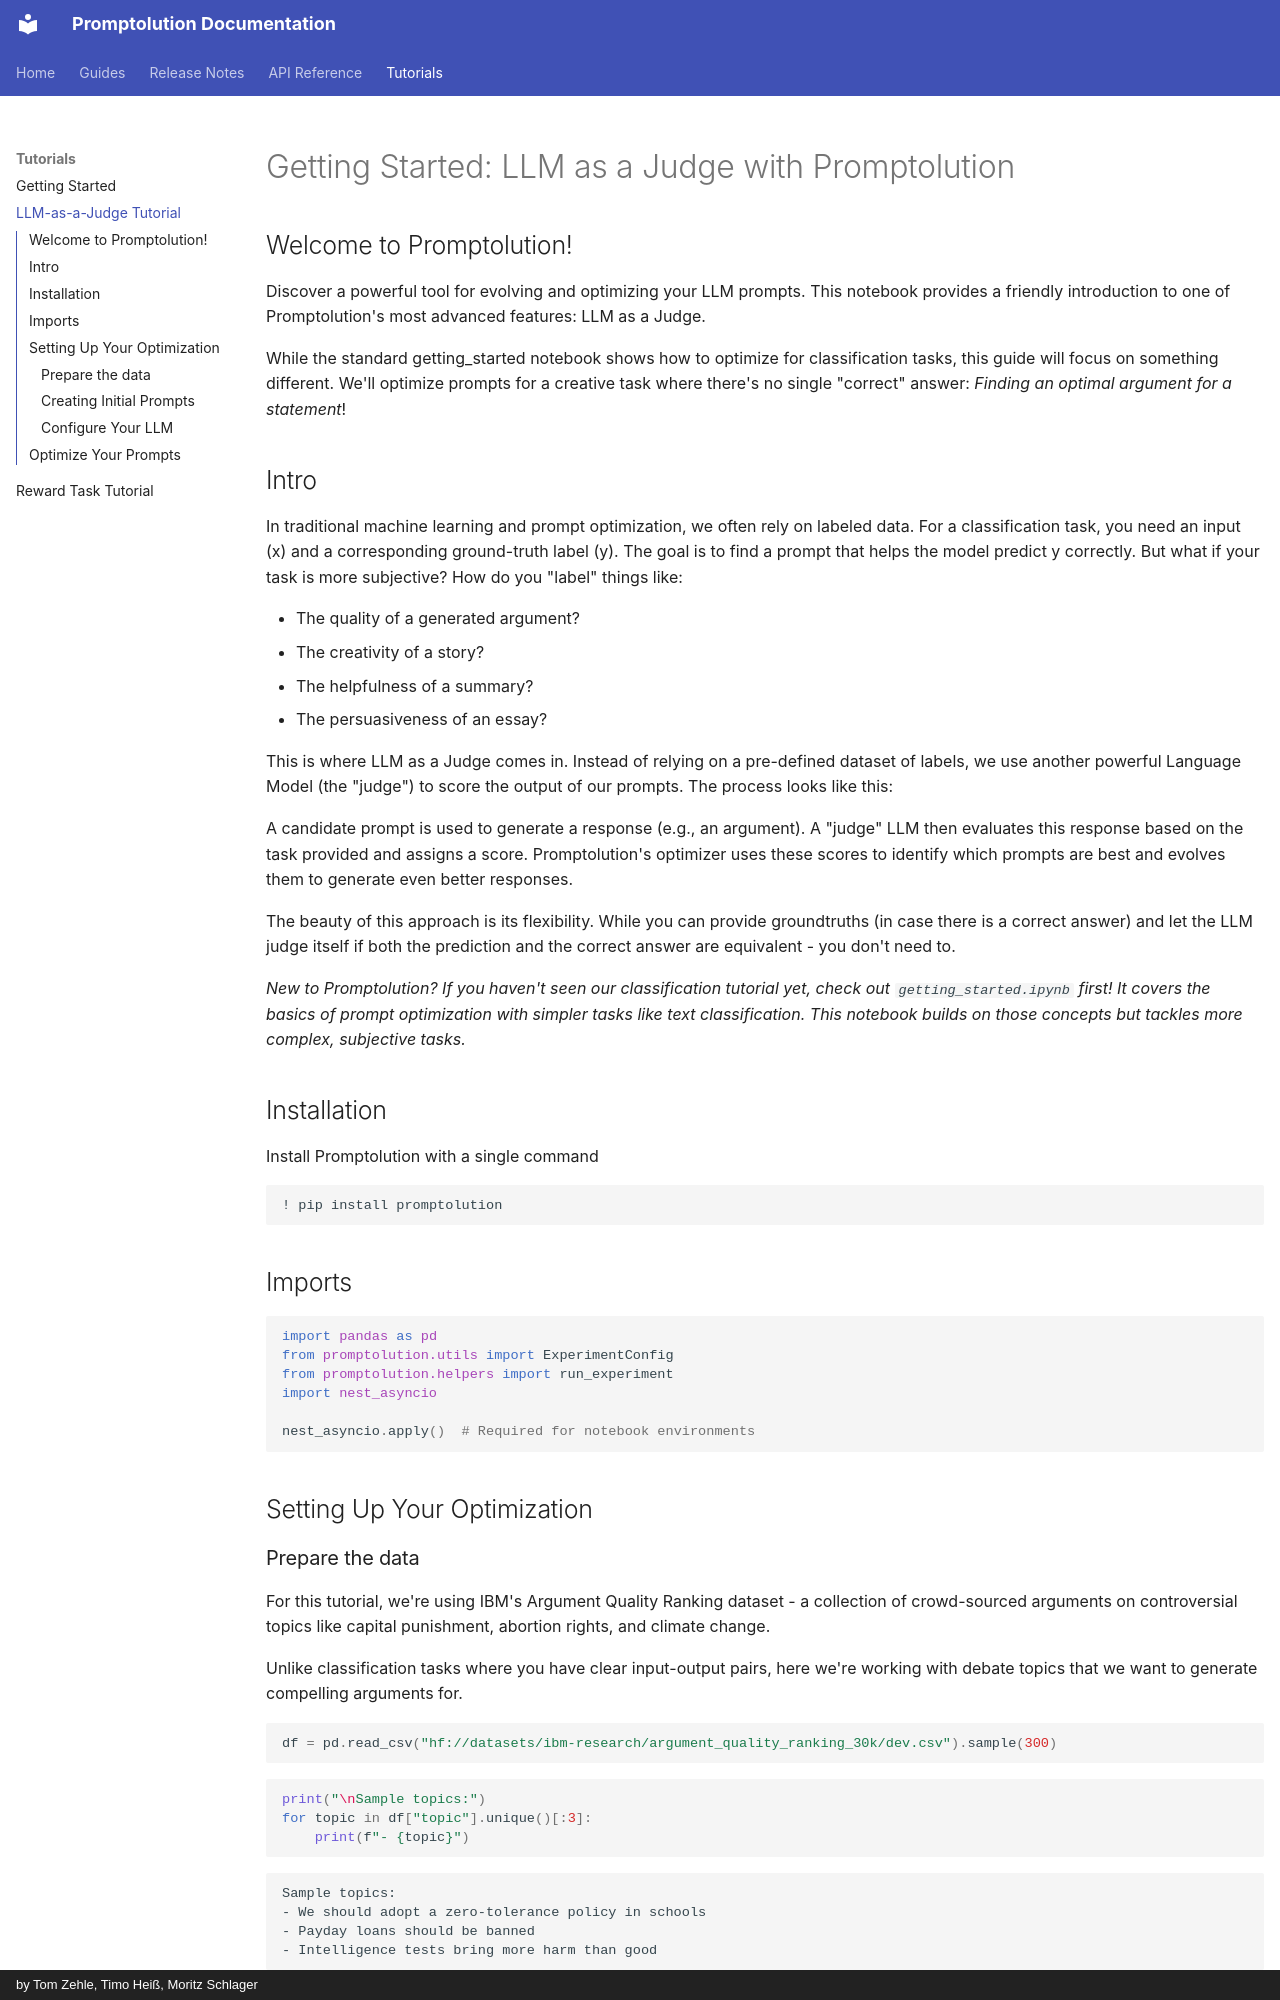

repository: gepromptet/promptolution · page: examples/llm_as_judge_tutorial/index.html · generator: mkdocs · copyright: by Tom Zehle, Timo Heiß, Moritz Schlager

# Getting Started: LLM as a Judge with Promptolution

## Welcome to Promptolution! 

Discover a powerful tool for evolving and optimizing your LLM prompts. This notebook provides a friendly introduction to one of Promptolution's most advanced features: LLM as a Judge.

While the standard getting_started notebook shows how to optimize for classification tasks, this guide will focus on something different. We'll optimize prompts for a creative task where there's no single "correct" answer: *Finding an optimal argument for a statement*!

## Intro
In traditional machine learning and prompt optimization, we often rely on labeled data. For a classification task, you need an input (x) and a corresponding ground-truth label (y). The goal is to find a prompt that helps the model predict y correctly.
But what if your task is more subjective? How do you "label" things like:

- The quality of a generated argument?
- The creativity of a story?
- The helpfulness of a summary?
- The persuasiveness of an essay?

This is where LLM as a Judge comes in. Instead of relying on a pre-defined dataset of labels, we use another powerful Language Model (the "judge") to score the output of our prompts. The process looks like this:

A candidate prompt is used to generate a response (e.g., an argument).
A "judge" LLM then evaluates this response based on the task provided and assigns a score.
Promptolution's optimizer uses these scores to identify which prompts are best and evolves them to generate even better responses.

The beauty of this approach is its flexibility. While you can provide groundtruths (in case there is a correct answer) and let the LLM judge itself if both the prediction and the correct answer are equivalent - you don't need to.

*New to Promptolution? If you haven't seen our classification tutorial yet, check out `getting_started.ipynb` first! It covers the basics of prompt optimization with simpler tasks like text classification. This notebook builds on those concepts but tackles more complex, subjective tasks.*

## Installation
Install Promptolution with a single command


```python
! pip install promptolution
```

## Imports


```python
import pandas as pd
from promptolution.utils import ExperimentConfig
from promptolution.helpers import run_experiment
import nest_asyncio

nest_asyncio.apply()  # Required for notebook environments
```

## Setting Up Your Optimization

### Prepare the data

For this tutorial, we're using IBM's Argument Quality Ranking dataset - a collection of crowd-sourced arguments on controversial topics like capital punishment, abortion rights, and climate change.

Unlike classification tasks where you have clear input-output pairs, here we're working with debate topics that we want to generate compelling arguments for.


```python
df = pd.read_csv("hf://datasets/ibm-research/argument_quality_ranking_30k/dev.csv").sample(300)
```


```python
print("\nSample topics:")
for topic in df["topic"].unique()[:3]:
    print(f"- {topic}")
```

    
    Sample topics:
    - We should adopt a zero-tolerance policy in schools
    - Payday loans should be banned
    - Intelligence tests bring more harm than good
    

Our task: **Given a controversial statement, generate the strongest possible argument supporting that position.**

Let's look at what we're working with:
